Image classification data set "clarifier" (janes1234/Skripsie on GitHub). Class labels (4): dysfunctional, empty, functional, scum.

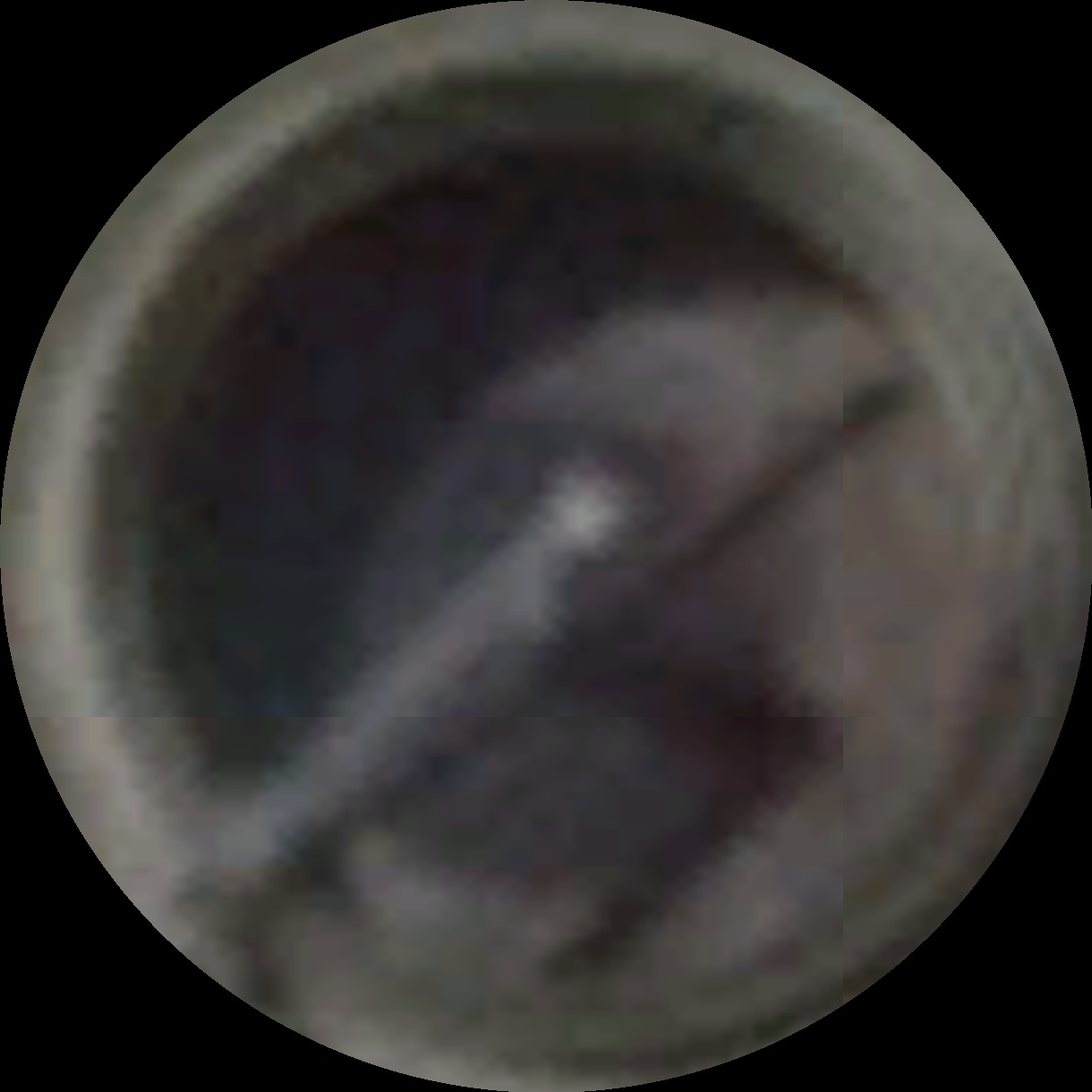
Label: empty

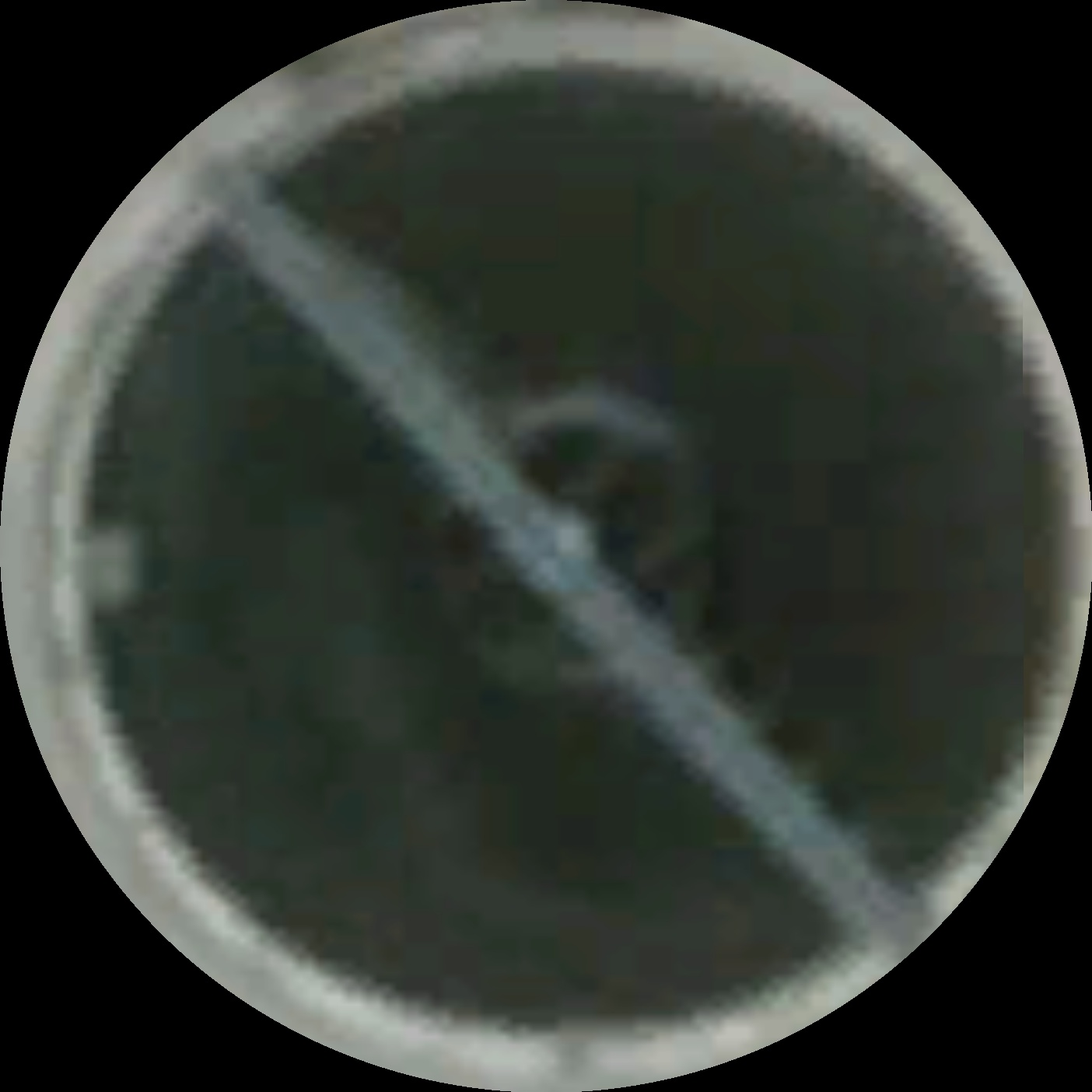
Label: dysfunctional

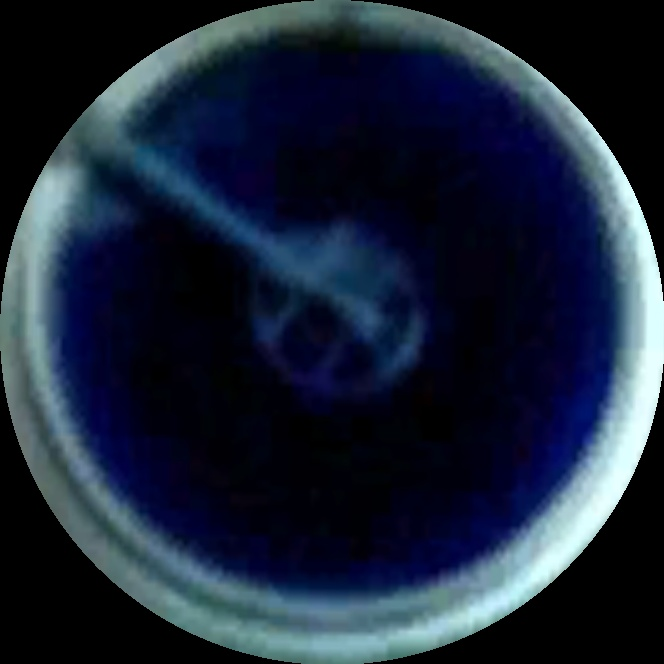
Label: scum

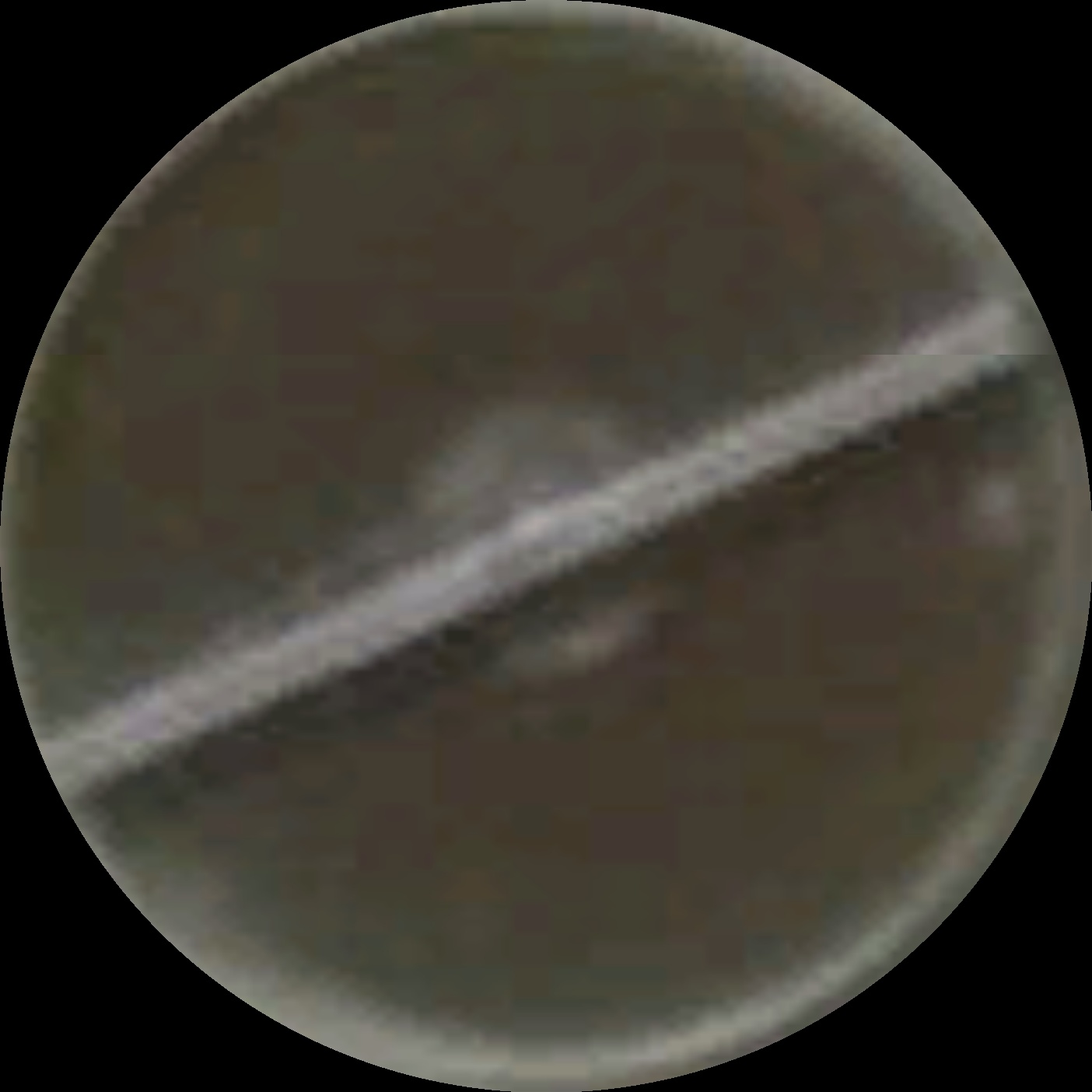
Label: functional

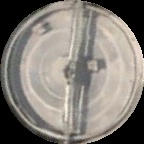
Label: empty

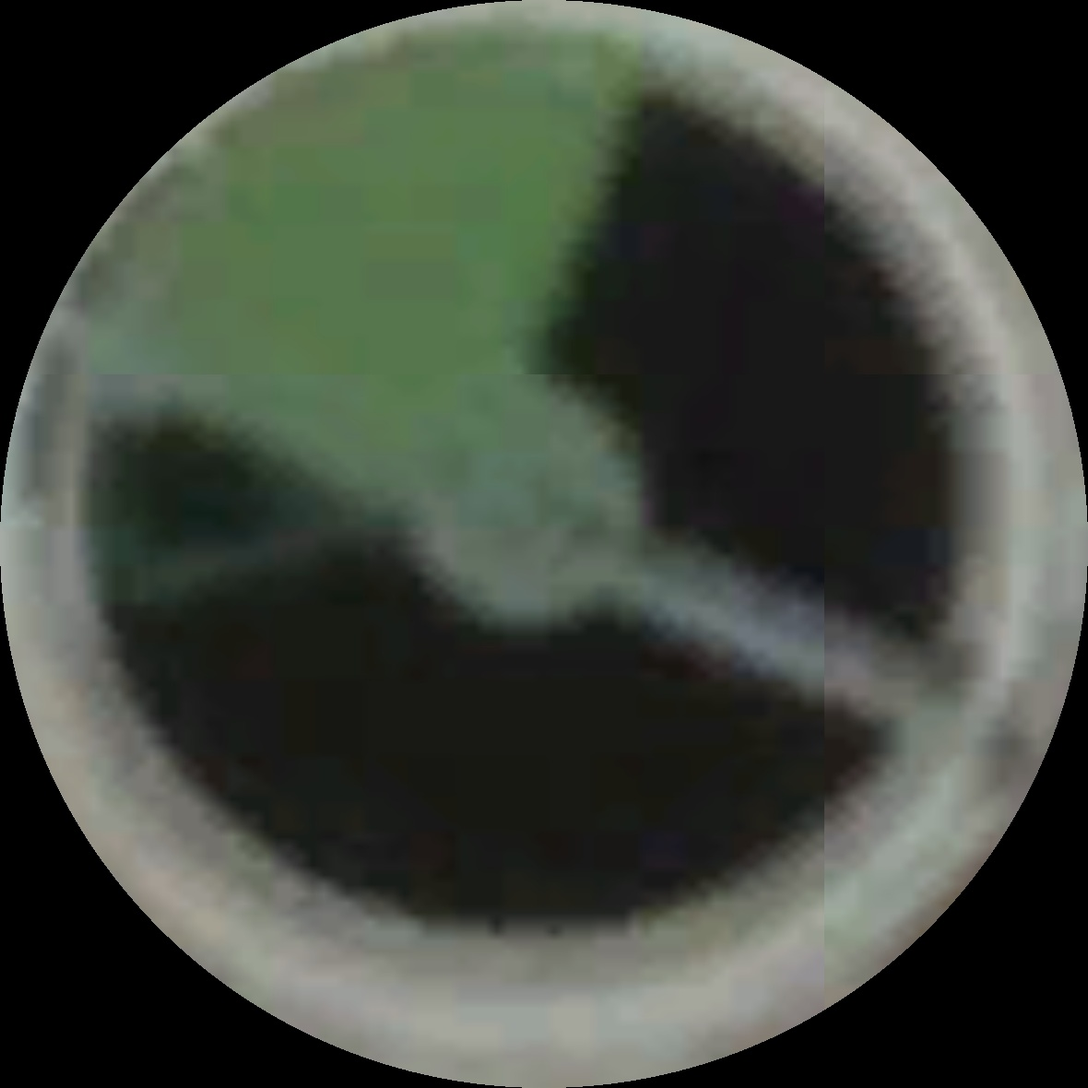
Label: dysfunctional
